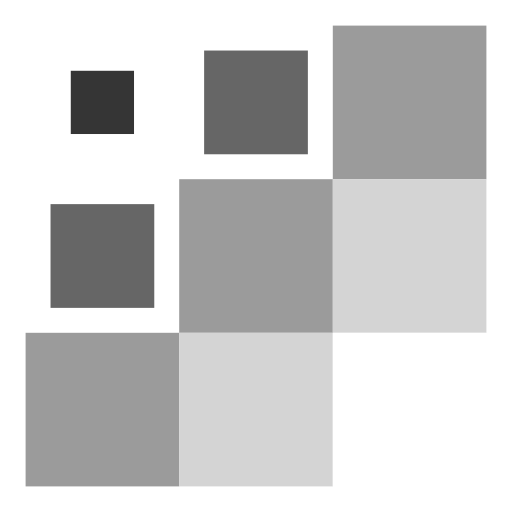
t = 0.00 s
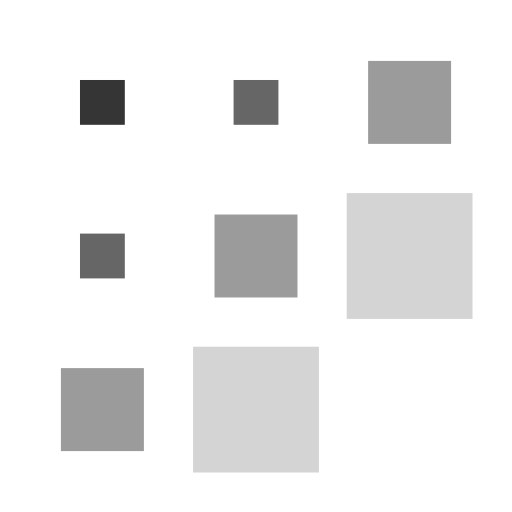
t = 0.15 s
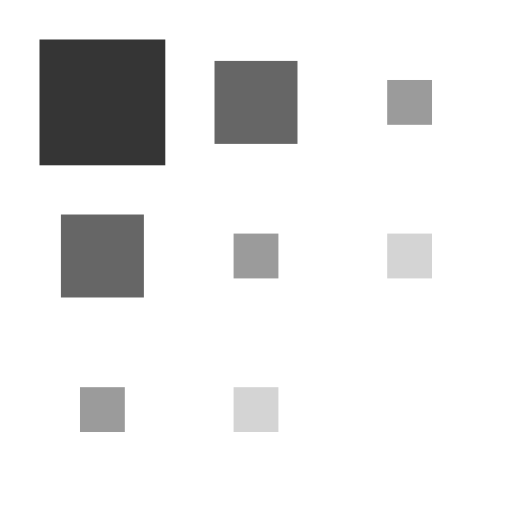
t = 0.35 s
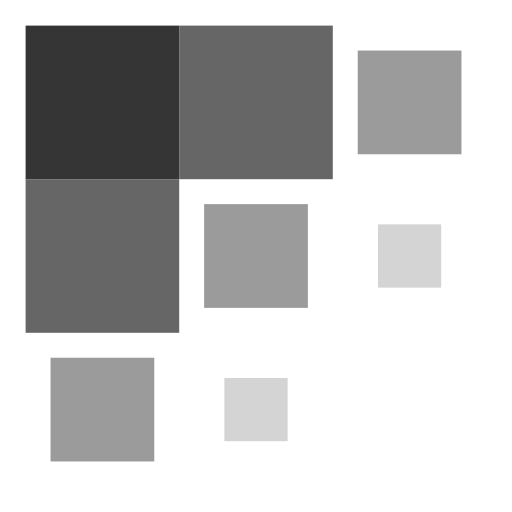
t = 0.50 s
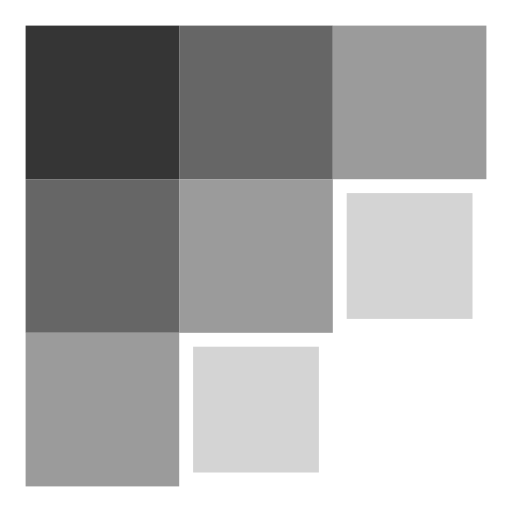
t = 0.65 s
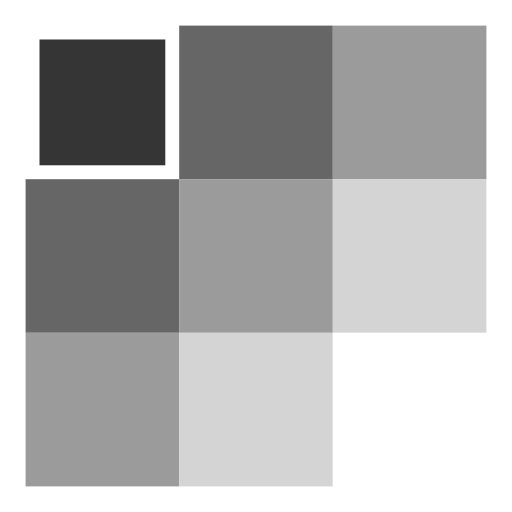
t = 0.85 s

The animated SVG that drew these frames (rendered in a browser with its animation timeline set to each time). Animation: 9 SMIL elements (animateTransform=9); one cycle of 1.00 s, repeats indefinitely.

<?xml version="1.0" encoding="utf-8"?>
<svg xmlns="http://www.w3.org/2000/svg" xmlns:xlink="http://www.w3.org/1999/xlink" style="margin: auto; background: rgba(0, 0, 0, 0) none repeat scroll 0% 0%; display: block; shape-rendering: auto; animation-play-state: running; animation-delay: 0s;" width="104px" height="104px" viewBox="0 0 100 100" preserveAspectRatio="xMidYMid">
<g transform="translate(20 20)" style="animation-play-state: running; animation-delay: 0s;">
  <rect x="-15" y="-15" width="30" height="30" fill="#353535" style="animation-play-state: running; animation-delay: 0s;">
    <animateTransform attributeName="transform" type="scale" repeatCount="indefinite" calcMode="spline" dur="1s" values="1;1;0.2;1;1" keyTimes="0;0.2;0.5;0.8;1" keySplines="0.5 0.5 0.5 0.5;0 0.1 0.9 1;0.1 0 1 0.9;0.5 0.5 0.5 0.5" begin="-0.4s" style="animation-play-state: running; animation-delay: 0s;"></animateTransform>
  </rect></g>
<g transform="translate(50 20)" style="animation-play-state: running; animation-delay: 0s;">
  <rect x="-15" y="-15" width="30" height="30" fill="#666666" style="animation-play-state: running; animation-delay: 0s;">
    <animateTransform attributeName="transform" type="scale" repeatCount="indefinite" calcMode="spline" dur="1s" values="1;1;0.2;1;1" keyTimes="0;0.2;0.5;0.8;1" keySplines="0.5 0.5 0.5 0.5;0 0.1 0.9 1;0.1 0 1 0.9;0.5 0.5 0.5 0.5" begin="-0.3s" style="animation-play-state: running; animation-delay: 0s;"></animateTransform>
  </rect></g>
<g transform="translate(80 20)" style="animation-play-state: running; animation-delay: 0s;">
  <rect x="-15" y="-15" width="30" height="30" fill="#9b9b9b" style="animation-play-state: running; animation-delay: 0s;">
    <animateTransform attributeName="transform" type="scale" repeatCount="indefinite" calcMode="spline" dur="1s" values="1;1;0.2;1;1" keyTimes="0;0.2;0.5;0.8;1" keySplines="0.5 0.5 0.5 0.5;0 0.1 0.9 1;0.1 0 1 0.9;0.5 0.5 0.5 0.5" begin="-0.2s" style="animation-play-state: running; animation-delay: 0s;"></animateTransform>
  </rect></g>
<g transform="translate(20 50)" style="animation-play-state: running; animation-delay: 0s;">
  <rect x="-15" y="-15" width="30" height="30" fill="#666666" style="animation-play-state: running; animation-delay: 0s;">
    <animateTransform attributeName="transform" type="scale" repeatCount="indefinite" calcMode="spline" dur="1s" values="1;1;0.2;1;1" keyTimes="0;0.2;0.5;0.8;1" keySplines="0.5 0.5 0.5 0.5;0 0.1 0.9 1;0.1 0 1 0.9;0.5 0.5 0.5 0.5" begin="-0.3s" style="animation-play-state: running; animation-delay: 0s;"></animateTransform>
  </rect></g>
<g transform="translate(50 50)" style="animation-play-state: running; animation-delay: 0s;">
  <rect x="-15" y="-15" width="30" height="30" fill="#9b9b9b" style="animation-play-state: running; animation-delay: 0s;">
    <animateTransform attributeName="transform" type="scale" repeatCount="indefinite" calcMode="spline" dur="1s" values="1;1;0.2;1;1" keyTimes="0;0.2;0.5;0.8;1" keySplines="0.5 0.5 0.5 0.5;0 0.1 0.9 1;0.1 0 1 0.9;0.5 0.5 0.5 0.5" begin="-0.2s" style="animation-play-state: running; animation-delay: 0s;"></animateTransform>
  </rect></g>
<g transform="translate(80 50)" style="animation-play-state: running; animation-delay: 0s;">
  <rect x="-15" y="-15" width="30" height="30" fill="#d4d4d4" style="animation-play-state: running; animation-delay: 0s;">
    <animateTransform attributeName="transform" type="scale" repeatCount="indefinite" calcMode="spline" dur="1s" values="1;1;0.2;1;1" keyTimes="0;0.2;0.5;0.8;1" keySplines="0.5 0.5 0.5 0.5;0 0.1 0.9 1;0.1 0 1 0.9;0.5 0.5 0.5 0.5" begin="-0.1s" style="animation-play-state: running; animation-delay: 0s;"></animateTransform>
  </rect></g>
<g transform="translate(20 80)" style="animation-play-state: running; animation-delay: 0s;">
  <rect x="-15" y="-15" width="30" height="30" fill="#9b9b9b" style="animation-play-state: running; animation-delay: 0s;">
    <animateTransform attributeName="transform" type="scale" repeatCount="indefinite" calcMode="spline" dur="1s" values="1;1;0.2;1;1" keyTimes="0;0.2;0.5;0.8;1" keySplines="0.5 0.5 0.5 0.5;0 0.1 0.9 1;0.1 0 1 0.9;0.5 0.5 0.5 0.5" begin="-0.2s" style="animation-play-state: running; animation-delay: 0s;"></animateTransform>
  </rect></g>
<g transform="translate(50 80)" style="animation-play-state: running; animation-delay: 0s;">
  <rect x="-15" y="-15" width="30" height="30" fill="#d4d4d4" style="animation-play-state: running; animation-delay: 0s;">
    <animateTransform attributeName="transform" type="scale" repeatCount="indefinite" calcMode="spline" dur="1s" values="1;1;0.2;1;1" keyTimes="0;0.2;0.5;0.8;1" keySplines="0.5 0.5 0.5 0.5;0 0.1 0.9 1;0.1 0 1 0.9;0.5 0.5 0.5 0.5" begin="-0.1s" style="animation-play-state: running; animation-delay: 0s;"></animateTransform>
  </rect></g>
<g transform="translate(80 80)" style="animation-play-state: running; animation-delay: 0s;">
  <rect x="-15" y="-15" width="30" height="30" fill="#ffffff" style="animation-play-state: running; animation-delay: 0s;">
    <animateTransform attributeName="transform" type="scale" repeatCount="indefinite" calcMode="spline" dur="1s" values="1;1;0.2;1;1" keyTimes="0;0.2;0.5;0.8;1" keySplines="0.5 0.5 0.5 0.5;0 0.1 0.9 1;0.1 0 1 0.9;0.5 0.5 0.5 0.5" begin="0s" style="animation-play-state: running; animation-delay: 0s;"></animateTransform>
  </rect></g>

<!-- [ldio] generated by https://loading.io/ --></svg>
